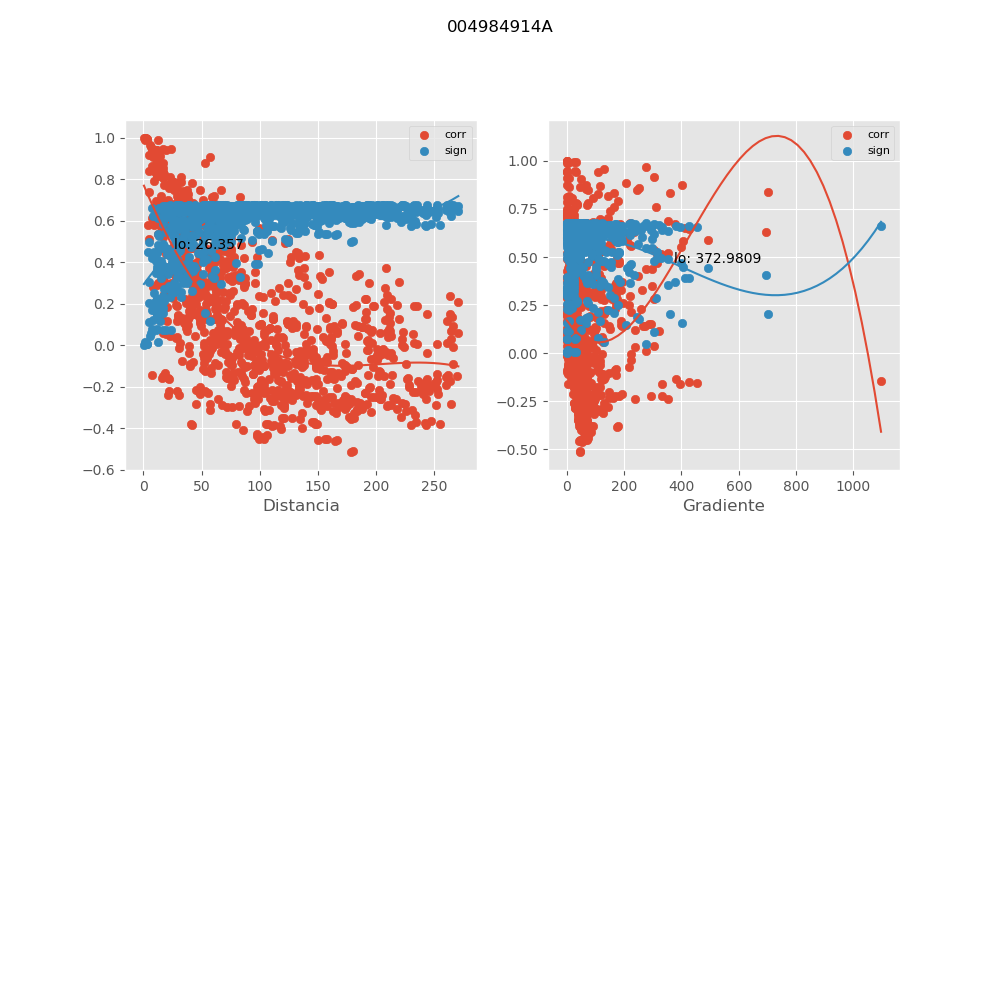

The table this chart was drawn from, first rows:
, mx_co, mx_di, mx_gr, mx_si
0, 0.632, 11.21, 695.5, 0.405
1, 0.5382, 17.44, 303.4, 0.4791
2, 0.2999, 23.53, 222, 0.6138
3, 0.1189, 28.51, 237.3, 0.665
4, 0.09893, 38.58, 96.22, 0.6679
5, 0.3875, 43.14, 10.01, 0.5732
6, 0.3263, 58.87, 106.9, 0.6027
7, 0.3999, 61.82, 6.297, 0.5666
8, 0.4802, 69.87, 89.77, 0.5189
9, 0.4146, 62.63, 6.216, 0.5585
10, 0.3275, 72.88, 19.53, 0.6022
11, 0.3174, 73.32, 19.41, 0.6065
12, -0.1063, 87.48, 28.48, 0.6669
13, -0.03981, 100.6, 8.496, 0.6734
14, -0.09463, 85.74, 28.26, 0.6684
15, 0.04795, 103.8, 6.426, 0.6729
16, 0.0047, 113.7, 55.83, 0.6745
17, 0.0637, 103.8, 6.428, 0.6717
18, -0.02291, 115.8, 7.89, 0.6741
19, -0.08508, 133.1, 47.35, 0.6696
20, -0.09973, 147.9, 6.287, 0.6678
21, -0.04621, 139.7, 46.05, 0.673
22, -0.0802, 157.4, 9.699, 0.6701
23, -0.09569, 148.2, 0.8823, 0.6683
24, -0.1084, 148.4, 6.266, 0.6666
25, 0.006249, 173.3, 19.49, 0.6745
26, 0.06419, 195.8, 19.34, 0.6717
27, 0.07071, 212.2, 20.26, 0.6711
28, 0.07125, 196.5, 32.31, 0.6711
29, 0.01924, 192.4, 32.71, 0.6742
30, -0.01654, 206.1, 28.89, 0.6743
31, 0.1905, 232.3, 19.72, 0.65
32, 0.189, 234.8, 19.92, 0.6504
33, 0.1482, 243.4, 20.96, 0.6597
34, 0.004274, 252, 23.95, 0.6745
35, 0.2062, 270.4, 17.15, 0.6458
36, 0.2363, 263.6, 17.78, 0.6368
37, 0.0904, 265.5, 21.68, 0.669
38, 0.1367, 265.3, 20.21, 0.6619
39, 0.9653, 5.895, 277.3, 0.04596
40, 0.4693, 53.01, 38.49, 0.5259
41, -0.08527, 131.3, 15.83, 0.6696
42, 0.04478, 184, 18.42, 0.6731
43, 0.1166, 260.5, 17.44, 0.6653
44, 0.1523, 263.5, 17.38, 0.6588
45, 0.8482, 10.18, 246.5, 0.1892
46, 0.556, 17.73, 145.4, 0.466
47, 0.5964, 22.7, 45.5, 0.4346
48, 0.3277, 34.44, 118.7, 0.6021
49, 0.165, 39.09, 188.5, 0.6561
50, 0.2307, 54.3, 259.6, 0.6386
51, 0.2271, 59.85, 136.8, 0.6397
52, 0.2167, 62.73, 224.3, 0.6428
53, 0.2148, 60.96, 134.3, 0.6434
54, 0.0662, 72, 128.1, 0.6715
55, 0.0602, 72.41, 127.4, 0.672
56, 0.0675, 86.73, 61.21, 0.6714
57, -0.06017, 100.4, 69.16, 0.672
58, 0.0779, 85.27, 63.05, 0.6704
59, -0.1014, 103.4, 81.9, 0.6675
... 975 more rows
